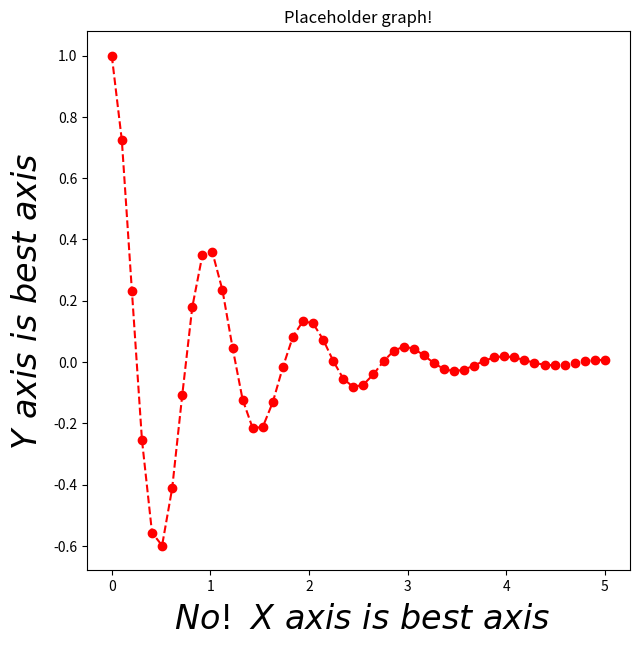

The matplotlib source for this figure:
import matplotlib.pyplot as plt
import numpy as np

def create_placeholder(outname="./placeholderfig.png"):
    # Create Data
    x = np.linspace(0.0, 5.0)

    y = np.cos(2 * np.pi * x) * np.exp(-x)

    # Set up figure
    f = plt.figure(figsize=(7, 7))
    ax = f.add_subplot(111)
    plt.title("Placeholder graph!")
    # Plot data and trendline
    ax.plot(x, y, 'o--', color="red")

    ax.set_xlabel("\n $No!\ X\ axis\ is\ best\ axis$", ha='center', va='center', fontsize=24)
    ax.set_ylabel("$Y\ axis\ is\ best\ axis$\n", ha='center', va='center', fontsize=24)


    # Show plot
    plt.savefig(outname)

if __name__ == "__main__":
    create_placeholder()

